Run: headless pygame with SDL's dummy video driver; simulated clock (each Clock.tick advances the game by its frame time, no real sleeping); random seed 0; keys injected as events and as key.get_pressed() state; no mouse input.
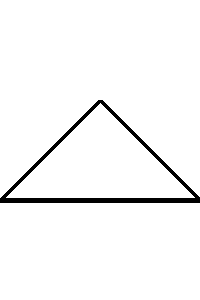
Frame 1 of 4 · flips 1–60 · no input
Frame 2 of 4 · flips 61–180 · tapped SPACE, RETURN · held RIGHT (→), D · screen unchanged from frame 1, image omitted
Frame 3 of 4 · flips 181–300 · held DOWN (↓), S · screen unchanged from frame 2, image omitted
Frame 4 of 4 · flips 301–420 · held LEFT (←), A, UP (↑), W · screen unchanged from frame 3, image omitted

The pygame program that drew these frames:

import random
import time
import pygame

r, g, b, y = 0, 0, 0, 50
colour = [r, g, b]
drawn = False


def pyra(drawn):
    if drawn == True:
        y = 50
        for i in range(3):
            colour[f] = random.randint(0, 255)
        drawn = False

        while drawn == False:
            for j in range(7):
                x = 0
                for j in range(6 - i):
                    x += 50
                for j in range(1, i):
                    pygame.draw.rect(screen, colour[0:], ((x, y), (50, 50)))
                    x += 50
                for i in range(i, 0, -1):
                    pygame.draw.rect(screen, colour[0:], ((x, y), (50, 50)))
                    x += 50
                y += 50
            drawn = True


screen = pygame.display.set_mode((200, 300))
pygame.display.set_caption('Basic Window')
clock = pygame.time.Clock()

running = True
while running:
    for event in pygame.event.get():
        if event.type == pygame.QUIT:
            running = False
    screen.fill((255, 255, 255))

    pygame.draw.polygon(screen, (0, 0, 0), [[100, 100], [0, 200], [200, 200]], 5)

    pygame.display.update()
    clock.tick(60)
pygame.quit()
